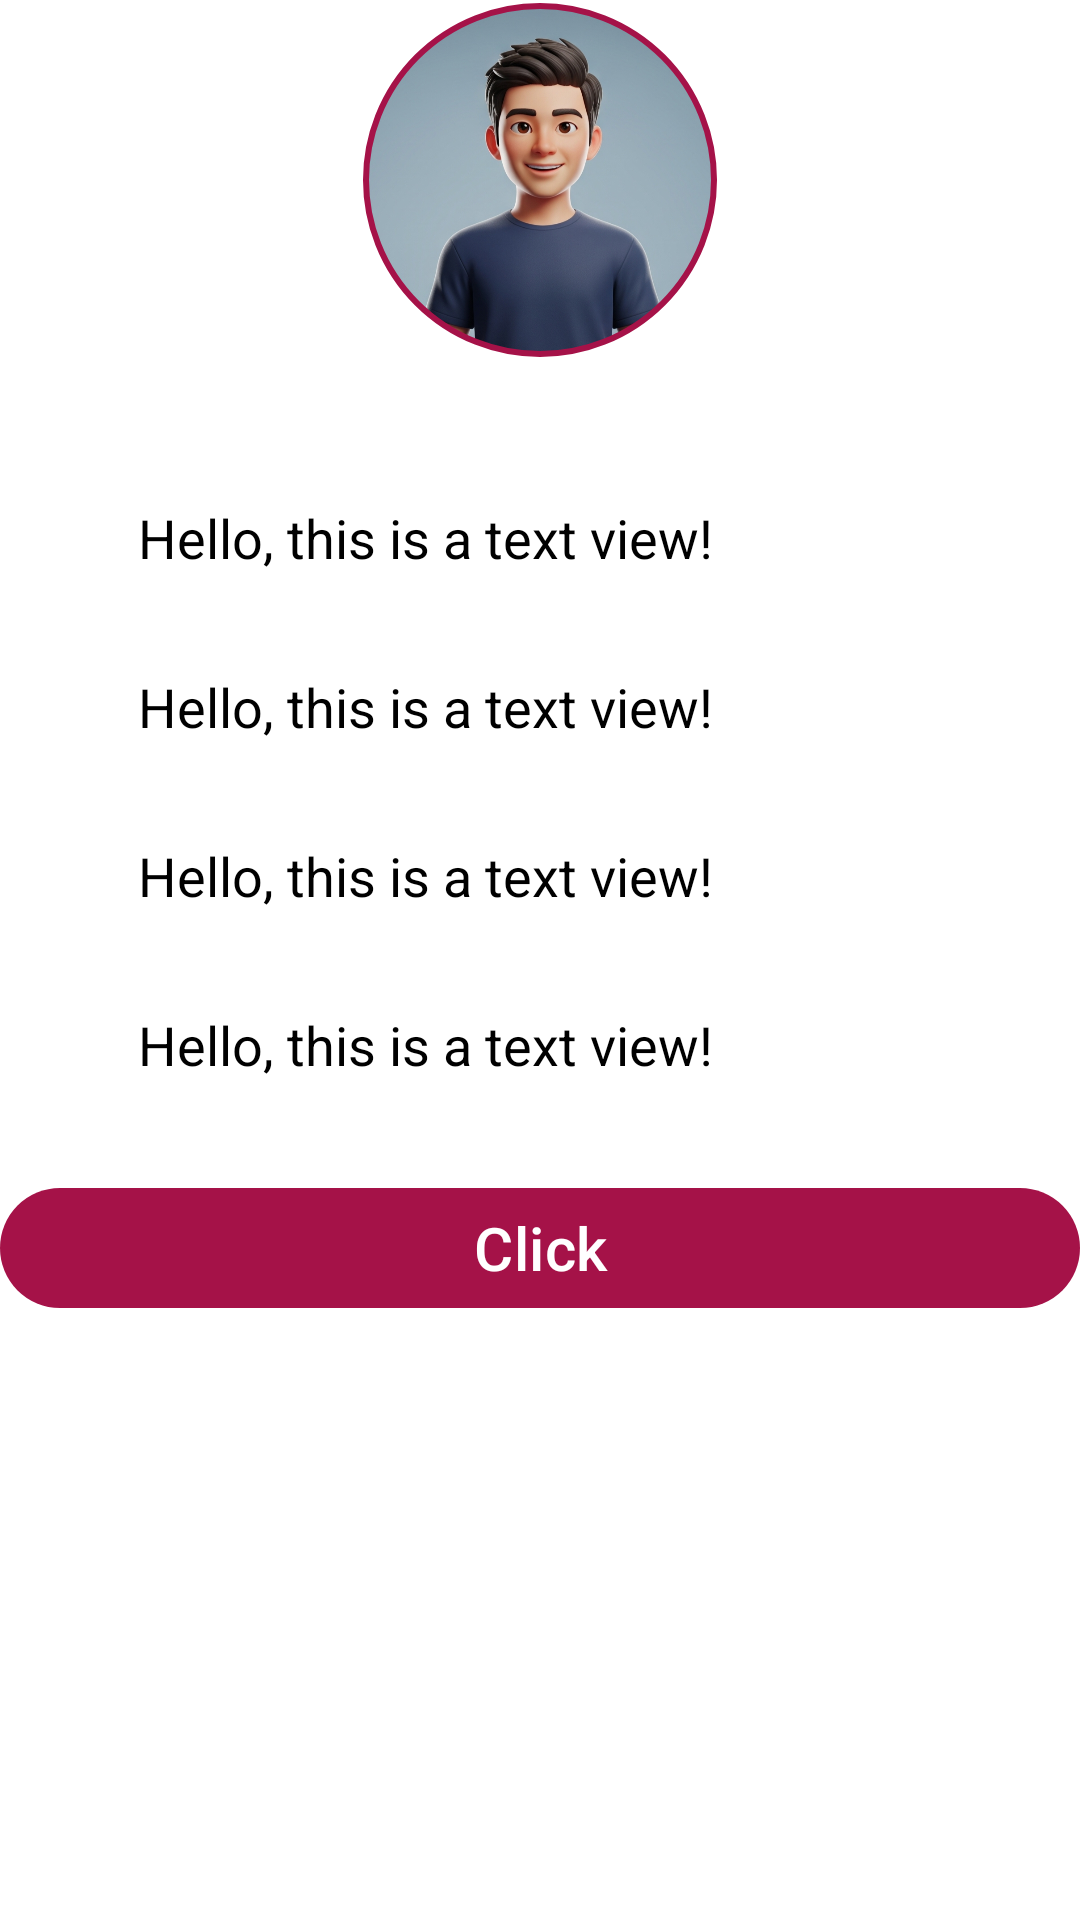

Android layout source for this screen:
<!-- AndroidManifest.xml: application theme Theme.BDonorApp -->
<!-- res/layout/activity_text.xml -->
<?xml version="1.0" encoding="utf-8"?>
<androidx.constraintlayout.widget.ConstraintLayout xmlns:android="http://schemas.android.com/apk/res/android"
    xmlns:app="http://schemas.android.com/apk/res-auto"
    xmlns:tools="http://schemas.android.com/tools"
    android:id="@+id/main"
    android:layout_width="match_parent"
    android:layout_height="match_parent"
    tools:context=".TextActivity">

    <com.google.android.material.imageview.ShapeableImageView
        android:id="@+id/profile_image"
        android:layout_width="120dp"
        android:layout_height="120dp"
        android:padding="2dp"
        android:scaleType="centerCrop"
        android:src="@drawable/profile_image"
        app:layout_constraintEnd_toEndOf="parent"
        app:layout_constraintStart_toStartOf="parent"
        app:layout_constraintTop_toTopOf="parent"
        app:shapeAppearanceOverlay="@style/ShapeAppearanceOverlay.App.Circle"
        app:strokeColor="@color/primary_red"
        app:strokeWidth="2dp" />

    <LinearLayout
        android:id="@+id/linearLayout2"
        android:layout_width="match_parent"
        android:layout_height="wrap_content"
        android:orientation="vertical"
        android:padding="30dp"
        app:layout_constraintBottom_toBottomOf="parent"
        app:layout_constraintTop_toTopOf="parent"
        app:layout_constraintVertical_bias="0.341"
        tools:layout_editor_absoluteX="57dp">

        <TextView
            android:id="@+id/name"
            android:layout_width="match_parent"
            android:layout_height="wrap_content"
            android:padding="16dp"
            android:text="Hello, this is a text view!"
            android:textColor="@color/black"
            android:textSize="18sp"
            app:layout_constraintTop_toBottomOf="@id/profile_image" />

        <TextView
            android:id="@+id/email"
            android:layout_width="match_parent"
            android:layout_height="wrap_content"
            android:padding="16dp"
            android:text="Hello, this is a text view!"
            android:textColor="@color/black"
            android:textSize="18sp"
            app:layout_constraintTop_toBottomOf="@id/profile_image" />

        <TextView
            android:id="@+id/bloodType"
            android:layout_width="match_parent"
            android:layout_height="wrap_content"
            android:padding="16dp"
            android:text="Hello, this is a text view!"
            android:textColor="@color/black"
            android:textSize="18sp"
            app:layout_constraintTop_toBottomOf="@id/profile_image" />
        <TextView
            android:id="@+id/city"
            android:layout_width="match_parent"
            android:layout_height="wrap_content"
            android:padding="16dp"
            android:text="Hello, this is a text view!"
            android:textColor="@color/black"
            android:textSize="18sp"
            app:layout_constraintTop_toBottomOf="@id/profile_image" />
    </LinearLayout>

    <com.google.android.material.button.MaterialButton
        android:id="@+id/test_02"
        android:layout_width="match_parent"
        android:layout_height="wrap_content"
        android:layout_marginBottom="200dp"
        android:text="Click"
        android:textSize="20sp"
        app:layout_constraintBottom_toBottomOf="parent"
        tools:layout_editor_absoluteX="0dp" />
</androidx.constraintlayout.widget.ConstraintLayout>
<!-- resources referenced by this layout -->
<resources>
  <color name="black">#FF000000</color>
  <color name="primary_red">#A51248</color>
  <!-- drawable profile_image: png bitmap (drawable, 725540 bytes) -->
  <style name="ShapeAppearanceOverlay.App.Circle" parent="">
          <item name="cornerFamily">rounded</item>
          <item name="cornerSize">50%</item>
      </style>
  <style name="Theme.BDonorApp" parent="Base.Theme.BDonorApp" />
  <style name="Base.Theme.BDonorApp" parent="Theme.Material3.DayNight.NoActionBar">
              <item name="colorPrimary">@color/primary_red</item>
              <item name="colorOnPrimary">@color/white</item>
  
              
              <item name="colorSecondary">@color/secondary_gray</item>
              <item name="colorOnSecondary">@color/black</item>
  
              
              <item name="android:statusBarColor">@color/primary_red</item>
  
  
              
              <item name="android:windowBackground">@color/white</item>
              <item name="android:textColor">@color/text_primary</item>
  
  
          <item name="bottomNavigationStyle">@style/Widget.Material3.BottomNavigationView</item>
  
  
  
      </style>
  <color name="white">#FFFFFFFF</color>
  <color name="secondary_gray">#EDEDED</color>
  <color name="text_primary">#172426</color>
</resources>
